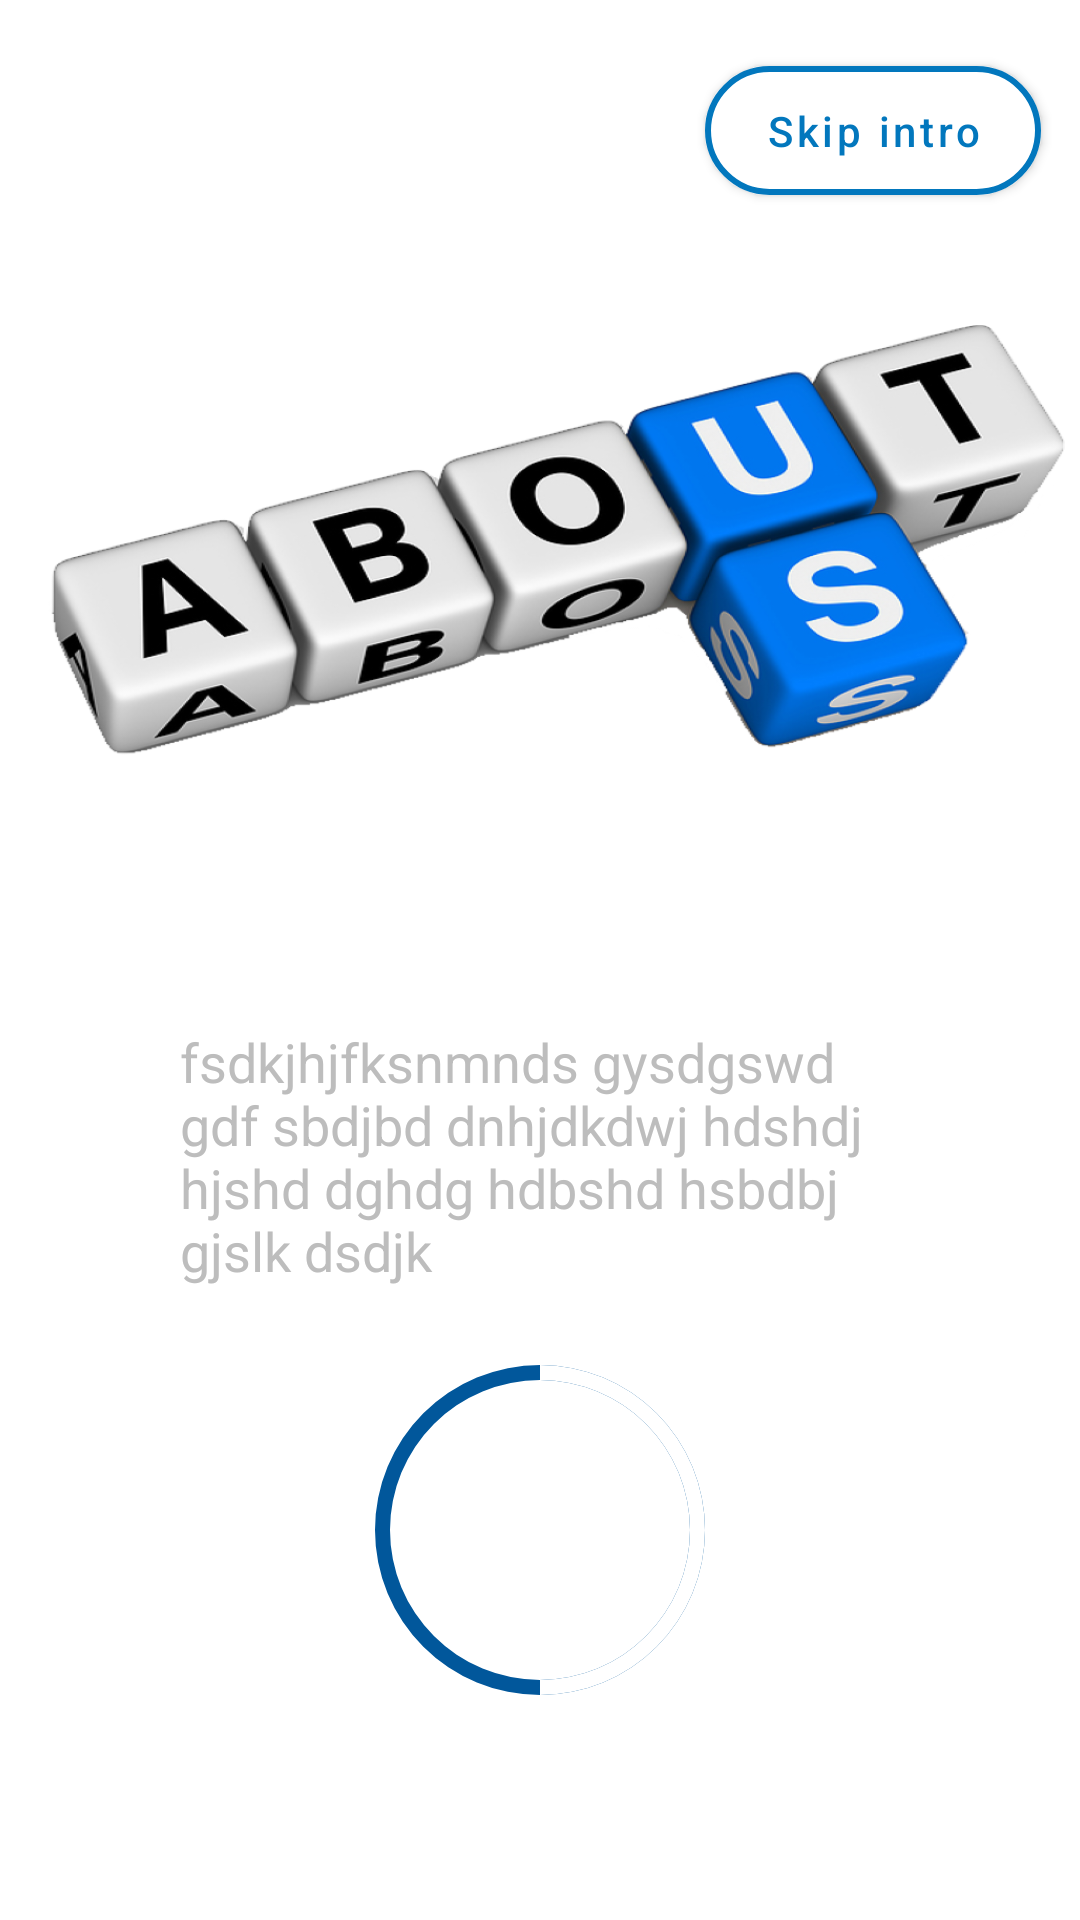

Produce the Android XML layout that renders to this screen, including the resource entries it uses.
<!-- AndroidManifest.xml: application theme Theme.MyApplication -->
<!-- res/layout/fragment_about_us.xml -->
<?xml version="1.0" encoding="utf-8"?>
<androidx.constraintlayout.widget.ConstraintLayout xmlns:android="http://schemas.android.com/apk/res/android"
    xmlns:tools="http://schemas.android.com/tools"
    xmlns:app="http://schemas.android.com/apk/res-auto"
    android:layout_width="match_parent"
    android:layout_height="match_parent"
    android:background="@color/white"
    android:orientation="vertical">


    <com.google.android.material.button.MaterialButton
        android:id="@+id/btn_skip1"
        android:layout_width="wrap_content"
        android:layout_height="55dp"
        android:layout_marginTop="16dp"
        app:backgroundTint="@color/white"
        android:paddingHorizontal="20dp"
        android:text="@string/skip_intro"
        android:textAllCaps="false"
        android:textColor="#0277bd"
        android:textSize="14sp"
        app:cornerRadius="30dp"
        app:strokeColor="#0277bd"
        app:strokeWidth="2dp"
        app:layout_constraintEnd_toEndOf="parent"
        app:layout_constraintHorizontal_bias="0.948"
        app:layout_constraintStart_toStartOf="parent"
        app:layout_constraintTop_toTopOf="parent" />


    <ImageView
        android:id="@+id/img_about_us"
        android:layout_width="350dp"
        android:layout_height="250dp"
        android:layout_marginTop="60dp"
        android:src="@drawable/about"
        app:layout_constraintEnd_toEndOf="parent"
        app:layout_constraintStart_toStartOf="parent"
        app:layout_constraintTop_toTopOf="parent" />

    <androidx.constraintlayout.widget.ConstraintLayout
        android:id="@+id/linearLayout"
        android:layout_width="match_parent"
        android:layout_height="370dp"
        android:layout_margin="35dp"
        android:layout_marginBottom="10dp"
        android:background="@drawable/corner_radius"
        android:backgroundTint="#0277bd"
        android:orientation="vertical"
        android:paddingHorizontal="10dp"
        app:layout_constraintBottom_toBottomOf="parent"
        tools:layout_editor_absoluteX="49dp">

        <TextView
            android:id="@+id/txt_about_us"
            android:layout_width="wrap_content"
            android:layout_height="wrap_content"
            android:layout_marginStart="16dp"
            android:layout_marginTop="60dp"
            android:text="@string/about_us"
            android:textColor="@color/white"
            android:textSize="30sp"
            android:textStyle="bold"
            app:layout_constraintStart_toStartOf="parent"
            app:layout_constraintTop_toTopOf="parent" />

        <TextView
            android:id="@+id/txt_about_us_desc"
            android:layout_width="wrap_content"
            android:layout_height="wrap_content"
            android:padding="15dp"
            android:text="@string/about_us_desc"
            android:textColor="#bdbdbd"
            android:textSize="18sp"
            app:layout_constraintBottom_toTopOf="@+id/progress_bar"
            app:layout_constraintEnd_toEndOf="parent"
            app:layout_constraintStart_toStartOf="parent"
            app:layout_constraintTop_toBottomOf="@id/txt_about_us" />

        <ProgressBar
            android:id="@+id/progress_bar"
            android:layout_width="150dp"
            android:layout_height="150dp"
            android:layout_marginBottom="20dp"
            android:indeterminateOnly="false"
            android:progress="50"
            android:progressDrawable="@drawable/progress_bar"
            android:secondaryProgress="50"
            app:layout_constraintBottom_toBottomOf="parent"
            app:layout_constraintEnd_toEndOf="parent"
            app:layout_constraintStart_toStartOf="parent" />

        <ImageButton
            android:id = "@+id/img_btn_about_us"
            android:layout_width="80dp"
            android:layout_height="80dp"
            android:backgroundTint="@color/white"
            android:background="@drawable/arrow_circle_right"
            android:padding="40dp"
            app:layout_constraintBottom_toBottomOf="@id/progress_bar"
            app:layout_constraintEnd_toEndOf="@+id/progress_bar"
            app:layout_constraintStart_toStartOf="@+id/progress_bar"
            app:layout_constraintTop_toTopOf="@+id/progress_bar" />


    </androidx.constraintlayout.widget.ConstraintLayout>


</androidx.constraintlayout.widget.ConstraintLayout>
<!-- resources referenced by this layout -->
<resources>
  <!-- drawable about: png bitmap (drawable, 354773 bytes) -->
  <!-- drawable arrow_circle_right (drawable) -->
  <vector android:height="24dp" android:tint="#FFFFFF"
      android:viewportHeight="24" android:viewportWidth="24"
      android:width="24dp" xmlns:android="http://schemas.android.com/apk/res/android">
      <path android:fillColor="@android:color/white" android:pathData="M22,12c0,-5.52 -4.48,-10 -10,-10C6.48,2 2,6.48 2,12s4.48,10 10,10C17.52,22 22,17.52 22,12zM12,13H8v-2h4V8l4,4l-4,4V13z"/>
  </vector>
  <!-- drawable progress_bar (drawable) -->
  <?xml version="1.0" encoding="utf-8"?>
  <layer-list xmlns:android="http://schemas.android.com/apk/res/android">
      <item>
          <shape
              android:shape="ring"
              android:thicknessRatio="30"
              android:useLevel="false">
              <solid android:color="#01579b"/>
  
          </shape>
      </item>
  
      <item>
          <rotate
              android:fromDegrees="270"
              android:toDegrees="270">
              <shape
                  android:shape="ring"
                  android:thicknessRatio="30"
                  android:useLevel="true">
                  <solid android:color="@color/white"/>
  
              </shape>
          </rotate>
      </item>
  
  </layer-list>
  <string name="about_us">About Us</string>
  <string name="about_us_desc">fsdkjhjfksnmnds gysdgswd gdf sbdjbd dnhjdkdwj hdshdj hjshd dghdg hdbshd hsbdbj gjslk dsdjk</string>
  <string name="skip_intro">Skip intro</string>
  <style name="Theme.MyApplication" parent="Theme.MaterialComponents.DayNight.NoActionBar">
          
          <item name="colorPrimary">@color/white</item>
          <item name="colorPrimaryVariant">@color/white</item>
          <item name="colorOnPrimary">@color/white</item>
          
          <item name="colorSecondary">@color/teal_200</item>
          <item name="colorSecondaryVariant">@color/teal_700</item>
          <item name="colorOnSecondary">@color/white</item>
          
          <item name="android:statusBarColor" tools:targetApi="l">?attr/colorPrimaryVariant</item>
          
      </style>
  <!-- not gathered from this repository: default colours our renderer supplied (Android Studio template values) -->
  <color name="teal_200">#FF03DAC5</color>
  <color name="teal_700">#FF018786</color>
  <color name="white">#FFFFFFFF</color>
</resources>
